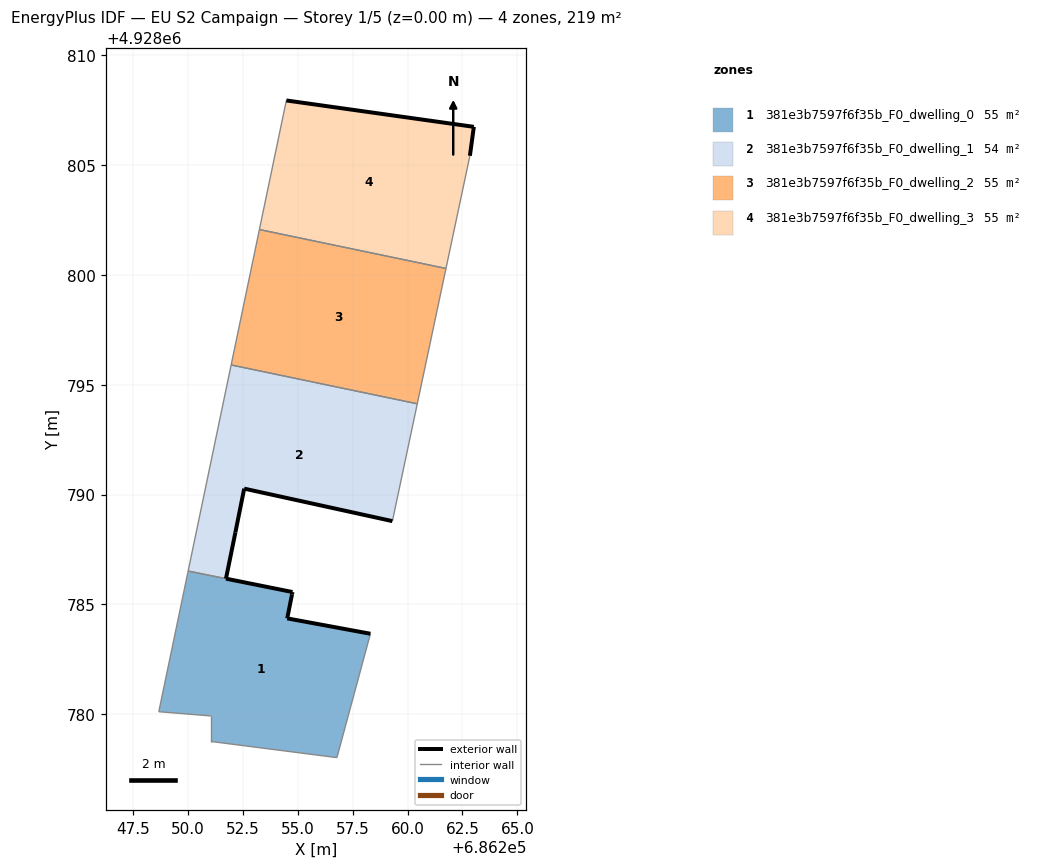
=== STOREY PLAN SPEC (per zone: floor XY polygon, exterior-wall plan segments, windows/doors) ===
zone 1: 381e3b7597f6f35b_F0_dwelling_0  (55.1 m²)
  floor: (686256.78, 4928778.02) (686258.31, 4928783.66) (686254.52, 4928784.36) (686254.74, 4928785.46) (686254.76, 4928785.56) (686250.01, 4928786.52) (686249.99, 4928786.45) (686248.67, 4928780.11) (686251.07, 4928779.92) (686251.07, 4928778.75)
  exterior wall: (686254.76, 4928785.56) – (686254.74, 4928785.46)  [0.1 m]
  exterior wall: (686254.74, 4928785.46) – (686254.52, 4928784.36)  [1.1 m]
  exterior wall: (686254.52, 4928784.36) – (686258.31, 4928783.66)  [3.9 m]
  exterior wall: (686251.73, 4928786.17) – (686254.76, 4928785.56)  [3.1 m]
  interior walls: 7
zone 2: 381e3b7597f6f35b_F0_dwelling_1  (54.2 m²)
  floor: (686259.31, 4928788.79) (686260.44, 4928794.13) (686251.96, 4928795.90) (686250.01, 4928786.52) (686251.73, 4928786.17) (686252.16, 4928788.28) (686252.56, 4928790.27)
  exterior wall: (686259.31, 4928788.79) – (686252.56, 4928790.27)  [6.9 m]
  exterior wall: (686252.56, 4928790.27) – (686252.16, 4928788.28)  [2.0 m]
  exterior wall: (686252.16, 4928788.28) – (686251.73, 4928786.17)  [2.1 m]
  exterior wall: (686251.73, 4928786.17) – (686251.73, 4928786.17)  [0.0 m]
  interior walls: 5
zone 3: 381e3b7597f6f35b_F0_dwelling_2  (54.6 m²)
  floor: (686260.44, 4928794.13) (686261.75, 4928800.30) (686253.25, 4928802.07) (686251.96, 4928795.90)
  interior walls: 4
zone 4: 381e3b7597f6f35b_F0_dwelling_3  (54.6 m²)
  floor: (686261.75, 4928800.30) (686262.84, 4928805.43) (686263.02, 4928806.75) (686254.48, 4928807.95) (686253.25, 4928802.07)
  exterior wall: (686254.48, 4928807.95) – (686263.02, 4928806.75)  [8.6 m]
  exterior wall: (686263.02, 4928806.75) – (686262.84, 4928805.43)  [1.3 m]
  interior walls: 3

=== DERIVED (storey summary) ===
Building: EU S2 Campaign
Storey: 1 of 5  (floor level z = 0.00 m)
Storey gross floor area: 218.5 m²
Zones on this storey: 4
  - 381e3b7597f6f35b_F0_dwelling_0: floor 55.1 m²; exterior wall 8.2 m (24.5 m²); WWR 0.0%
  - 381e3b7597f6f35b_F0_dwelling_1: floor 54.2 m²; exterior wall 11.1 m (33.3 m²); WWR 0.0%
  - 381e3b7597f6f35b_F0_dwelling_2: floor 54.6 m²
  - 381e3b7597f6f35b_F0_dwelling_3: floor 54.6 m²; exterior wall 10.0 m (29.9 m²); WWR 0.0%
Zone adjacency (shared interzone walls):
  - 381e3b7597f6f35b_F0_dwelling_0 ↔ 381e3b7597f6f35b_F0_dwelling_1
  - 381e3b7597f6f35b_F0_dwelling_1 ↔ 381e3b7597f6f35b_F0_dwelling_2
  - 381e3b7597f6f35b_F0_dwelling_2 ↔ 381e3b7597f6f35b_F0_dwelling_3